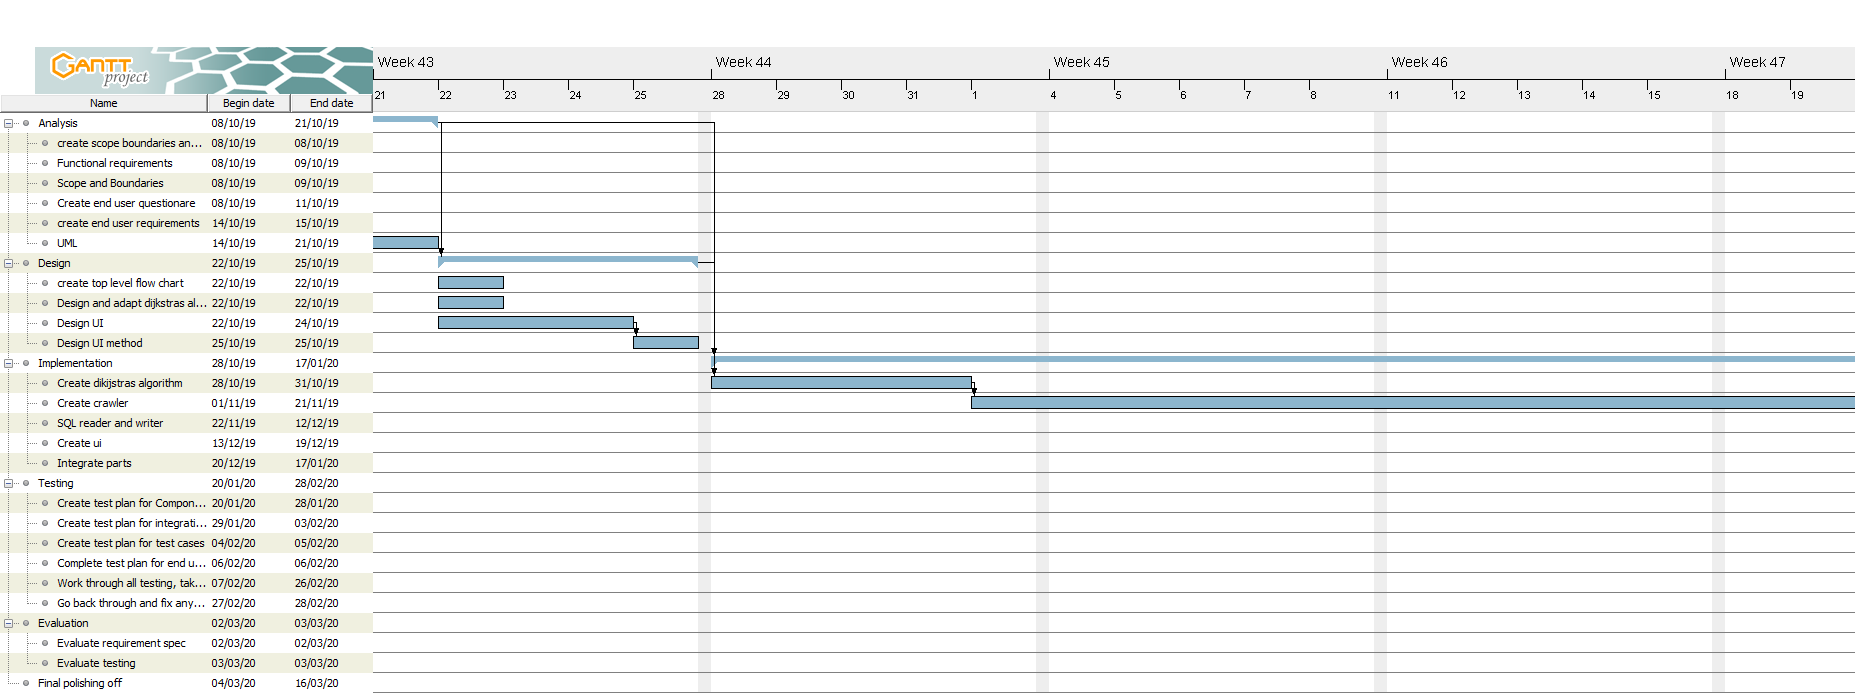

The table this chart was drawn from, first rows:
ID, Name, Begin date, End date, Duration, Completion, Cost, Coordinator, Predecessors, Outline number, Resources, Assignments, Task color, Web Link, Notes
5, Analysis, 08/10/19, 21/10/19, 10, 0, 0, , , 1, , , , , 
41, create scope boundaries and constraints, 08/10/19, 08/10/19, 1, 0, 0, , , 1.1, , , , , 
14, Functional requirements, 08/10/19, 09/10/19, 2, 0, 0, , , 1.2, , , , , 
109, Scope and Boundaries, 08/10/19, 09/10/19, 2, 0, 0, , , 1.3, , , , , 
8, Create end user questionare, 08/10/19, 11/10/19, 4, 0, 0, , , 1.4, , , , , 
10, create end user requirements, 14/10/19, 15/10/19, 2, 0, 0, , 8, 1.5, , , , , 
32, UML, 14/10/19, 21/10/19, 6, 0, 0, , 8, 1.6, , , , , 
28, Design, 22/10/19, 25/10/19, 4, 0, 0, , 5, 2, , , , , 
104, create top level flow chart, 22/10/19, 22/10/19, 1, 0, 0, , , 2.1, , , , , 
86, Design and adapt dijkstras algorithm, 22/10/19, 22/10/19, 1, 0, 0, , , 2.2, , , , , 
83, Design UI, 22/10/19, 24/10/19, 3, 0, 0, , , 2.3, , , , , 
93, Design UI method, 25/10/19, 25/10/19, 1, 0, 0, , 83, 2.4, , , , , 
1, Implementation, 28/10/19, 17/01/20, 60, 0, 0, , 5;28, 3, , , , , 
0, Create dikijstras algorithm, 28/10/19, 31/10/19, 4, 0, 0, , 28, 3.1, , , , , 
21, Create crawler, 01/11/19, 21/11/19, 15, 0, 0, , 0, 3.2, , , , , 
27, SQL reader and writer, 22/11/19, 12/12/19, 15, 0, 0, , 21, 3.3, , , , , Create the sql to save data into the dat…
43, Create ui, 13/12/19, 19/12/19, 5, 0, 0, , 27, 3.4, , , , , 
47, Integrate parts, 20/12/19, 17/01/20, 21, 0, 0, , 43, 3.5, , , , , 
110, Testing, 20/01/20, 28/02/20, 30, 0, 0, , 47, 4, , , , , 
117, Create test plan for Components, 20/01/20, 28/01/20, 7, 0, 0, , , 4.1, , , , , 
116, Create test plan for integration testing, 29/01/20, 03/02/20, 4, 0, 0, , 117, 4.2, , , , , 
120, Create test plan for test cases, 04/02/20, 05/02/20, 2, 0, 0, , 116, 4.3, , , , , 
124, Complete test plan for end user testing, 06/02/20, 06/02/20, 1, 0, 0, , 120, 4.4, , , , , 
127, Work through all testing, taking screens…, 07/02/20, 26/02/20, 14, 0, 0, , 124, 4.5, , , , , 
130, Go back through and fix any errors found, 27/02/20, 28/02/20, 2, 0, 0, , 127, 4.6, , , , , 
134, Evaluation, 02/03/20, 03/03/20, 2, 0, 0, , 130, 5, , , #000000, , 
137, Evaluate requirement spec, 02/03/20, 02/03/20, 1, 0, 0, , , 5.1, , , , , 
140, Evaluate testing, 03/03/20, 03/03/20, 1, 0, 0, , 137, 5.2, , , , , 
143, Final polishing off, 04/03/20, 16/03/20, 9, 0, 0, , 140, 6, , , , , 
